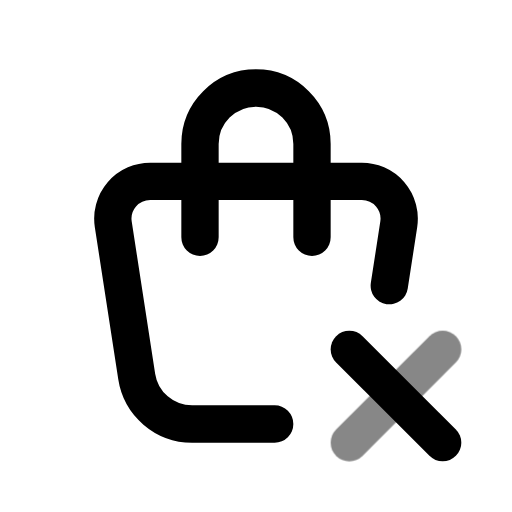
t = 0.00 s
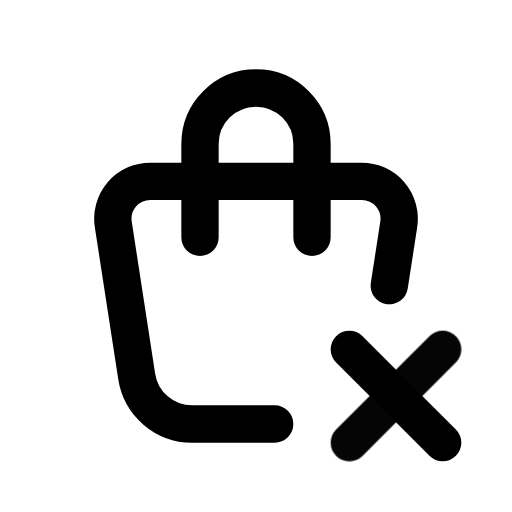
t = 0.50 s
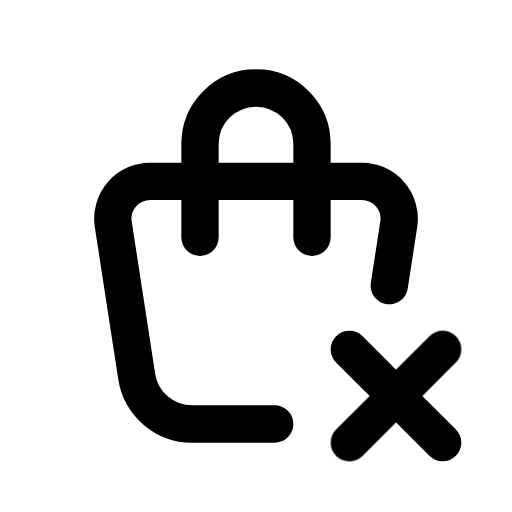
t = 1.08 s
t = 1.56 s: frame unchanged from t = 1.08 s, image omitted
t = 1.96 s: frame unchanged from t = 1.08 s, image omitted
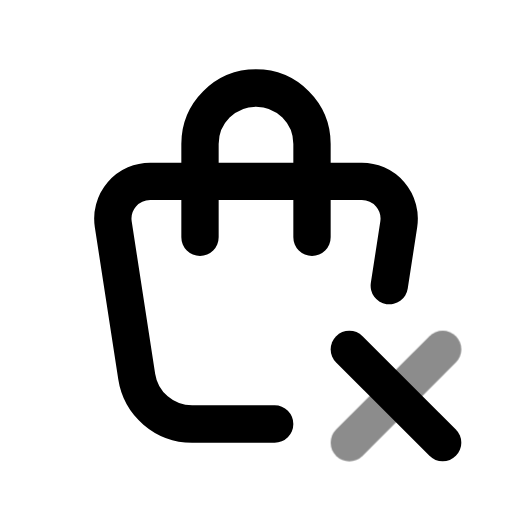
t = 2.75 s

The animated SVG that drew these frames (rendered in a browser with its animation timeline set to each time). Animation: 1 CSS @keyframes rule; one cycle of 3.15 s, repeats indefinitely.

<svg xmlns="http://www.w3.org/2000/svg" width="24" height="24" fill="none" stroke="currentColor" stroke-linecap="round" stroke-linejoin="round" stroke-width="2" viewBox="0 0 24 24">
    <!-- Generated by scripts/icon-expansion/generate.mjs -->
    <!-- Adapted from Tabler Icons 3.34.1.
MIT License

Copyright (c) 2020-2024 Paweł Kuna

Permission is hereby granted, free of charge, to any person obtaining a copy
of this software and associated documentation files (the "Software"), to deal
in the Software without restriction, including without limitation the rights
to use, copy, modify, merge, publish, distribute, sublicense, and/or sell
copies of the Software, and to permit persons to whom the Software is
furnished to do so, subject to the following conditions:

The above copyright notice and this permission notice shall be included in all
copies or substantial portions of the Software.

THE SOFTWARE IS PROVIDED "AS IS", WITHOUT WARRANTY OF ANY KIND, EXPRESS OR
IMPLIED, INCLUDING BUT NOT LIMITED TO THE WARRANTIES OF MERCHANTABILITY,
FITNESS FOR A PARTICULAR PURPOSE AND NONINFRINGEMENT. IN NO EVENT SHALL THE
AUTHORS OR COPYRIGHT HOLDERS BE LIABLE FOR ANY CLAIM, DAMAGES OR OTHER
LIABILITY, WHETHER IN AN ACTION OF CONTRACT, TORT OR OTHERWISE, ARISING FROM,
OUT OF OR IN CONNECTION WITH THE SOFTWARE OR THE USE OR OTHER DEALINGS IN THE
SOFTWARE. -->
    <style>
        @media (prefers-reduced-motion: no-preference) {
            @keyframes ira-exp-pulse { 0%, 100% { opacity: 1; } 22% { opacity: .45; } 40% { opacity: 1; } }
            [data-ira-motion="shopping-bag-x"] { transform-box: fill-box; transform-origin: center; animation: ira-exp-pulse 2.65s ease-in-out -0.5s infinite; }
        }
    </style>
    <g transform="translate(1.5 1.5) scale(.875)"><path d="M13 21h-4.426a3 3 0 0 1 -2.965 -2.544l-1.255 -8.152a2 2 0 0 1 1.977 -2.304h11.339a2 2 0 0 1 1.977 2.304l-.506 3.287"/><path d="M9 11v-5a3 3 0 0 1 6 0v5"/><path d="M22 22l-5 -5"/></g>
    <g data-ira-motion="shopping-bag-x"><g transform="translate(1.5 1.5) scale(.875)"><path d="M17 22l5 -5"/></g></g>
</svg>
